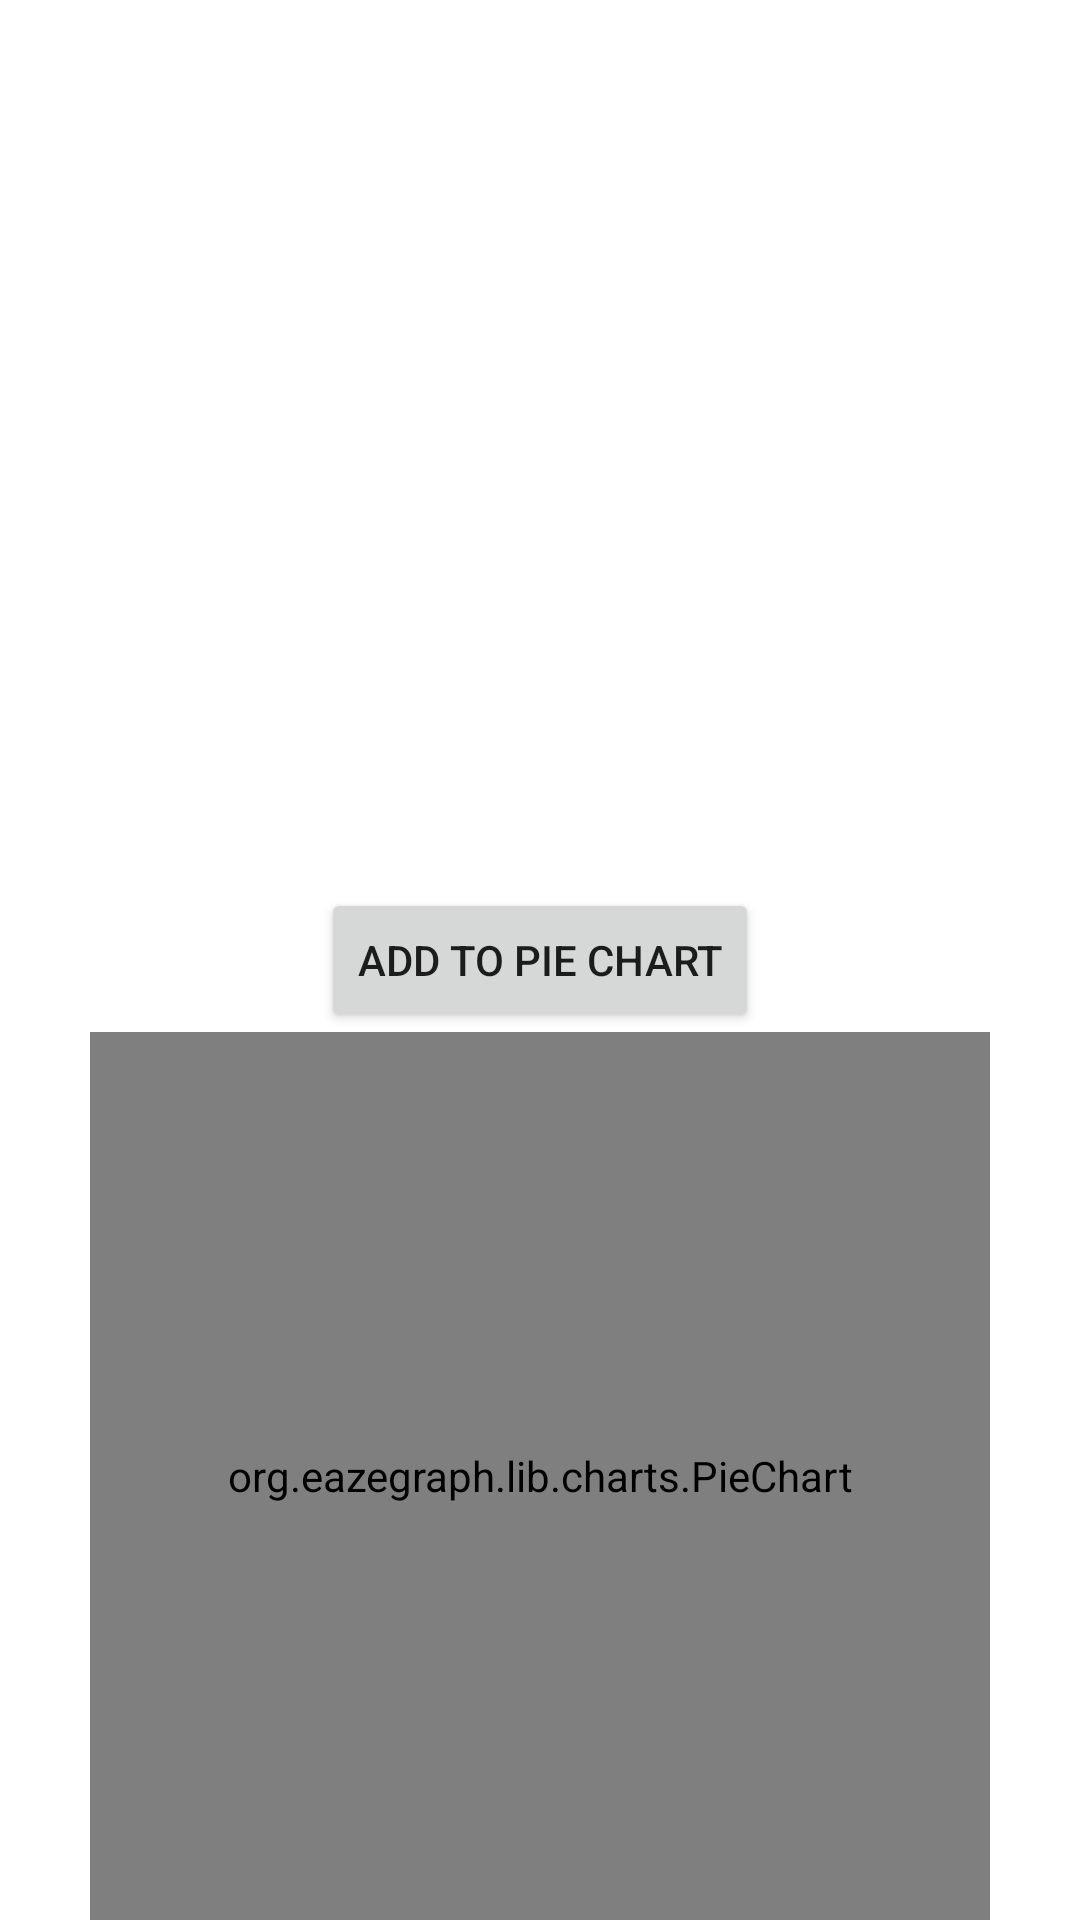

The Android layout XML behind this screen, and the referenced resources:
<!-- AndroidManifest.xml: application theme Theme.T -->
<!-- res/layout/activity_analyze.xml -->
<?xml version="1.0" encoding="utf-8"?>
<RelativeLayout xmlns:android="http://schemas.android.com/apk/res/android"
    xmlns:tools="http://schemas.android.com/tools"
    android:layout_width="match_parent"
    android:layout_height="match_parent"
    tools:context=".AnalyzeActivity">

    <Button
        android:id="@+id/btn_click"
        android:layout_width="wrap_content"
        android:layout_height="wrap_content"
        android:text="Add to Pie Chart"
        android:layout_centerInParent="true"/>

    <org.eazegraph.lib.charts.PieChart
        android:id="@+id/pie_chart"
        android:layout_width="300dp"
        android:layout_height="300dp"
        android:layout_below="@+id/btn_click"
        android:layout_centerHorizontal="true"/>

</RelativeLayout>
<!-- resources referenced by this layout -->
<resources>
  <style name="Theme.T" parent="Theme.MaterialComponents.DayNight.DarkActionBar">
          
          <item name="colorPrimary">@color/purple_500</item>
          <item name="colorPrimaryVariant">@color/purple_700</item>
          <item name="colorOnPrimary">@color/white</item>
          
          <item name="colorSecondary">@color/teal_200</item>
          <item name="colorSecondaryVariant">@color/teal_700</item>
          <item name="colorOnSecondary">@color/black</item>
          
          <item name="android:statusBarColor">?attr/colorPrimaryVariant</item>
          
      </style>
  <color name="purple_500">#F5062F41</color>
  <color name="purple_700">#181914</color>
  <color name="white">#FFFFFFFF</color>
  <color name="teal_200">#FF03DAC5</color>
  <color name="teal_700">#FF018786</color>
  <color name="black">#FF000000</color>
</resources>
